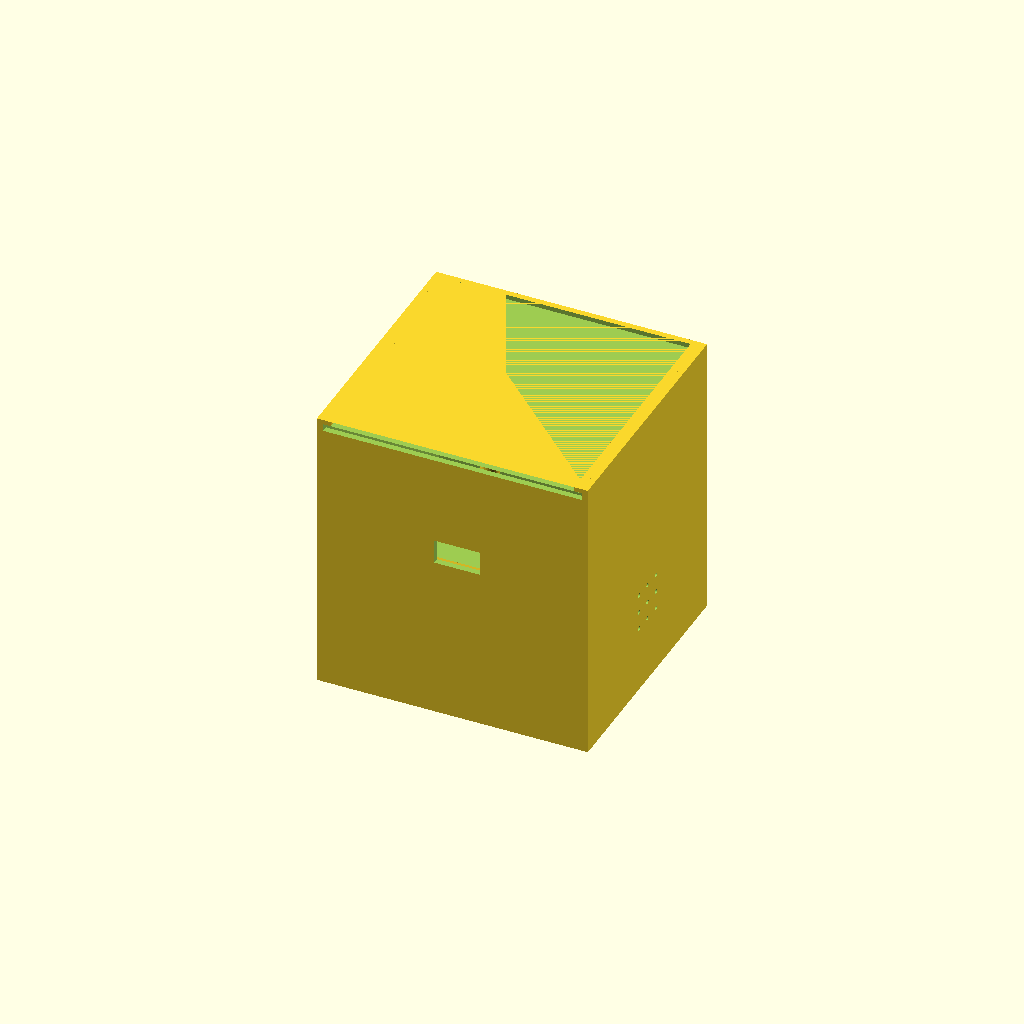
Cell 1: rendered with the file's own defaults.
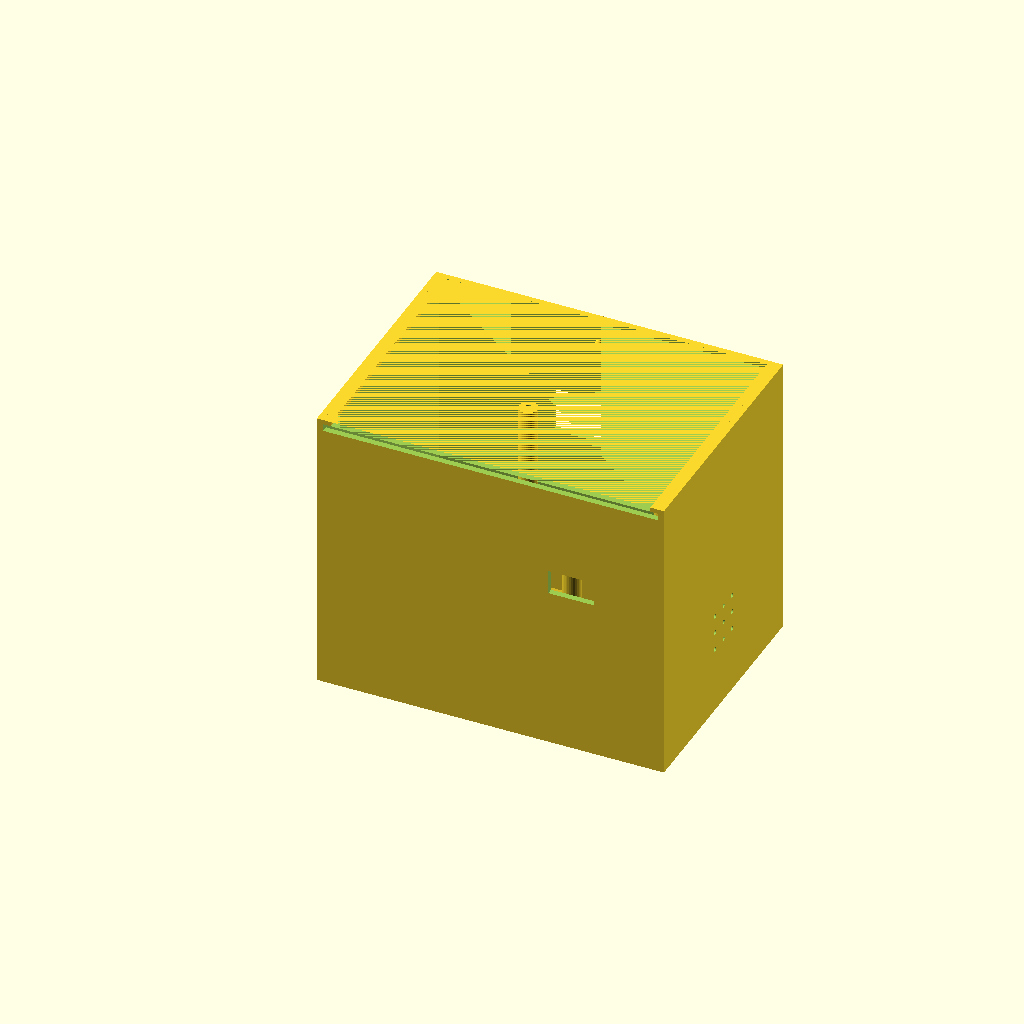
Cell 2: board_w = 100 (everything else at default).
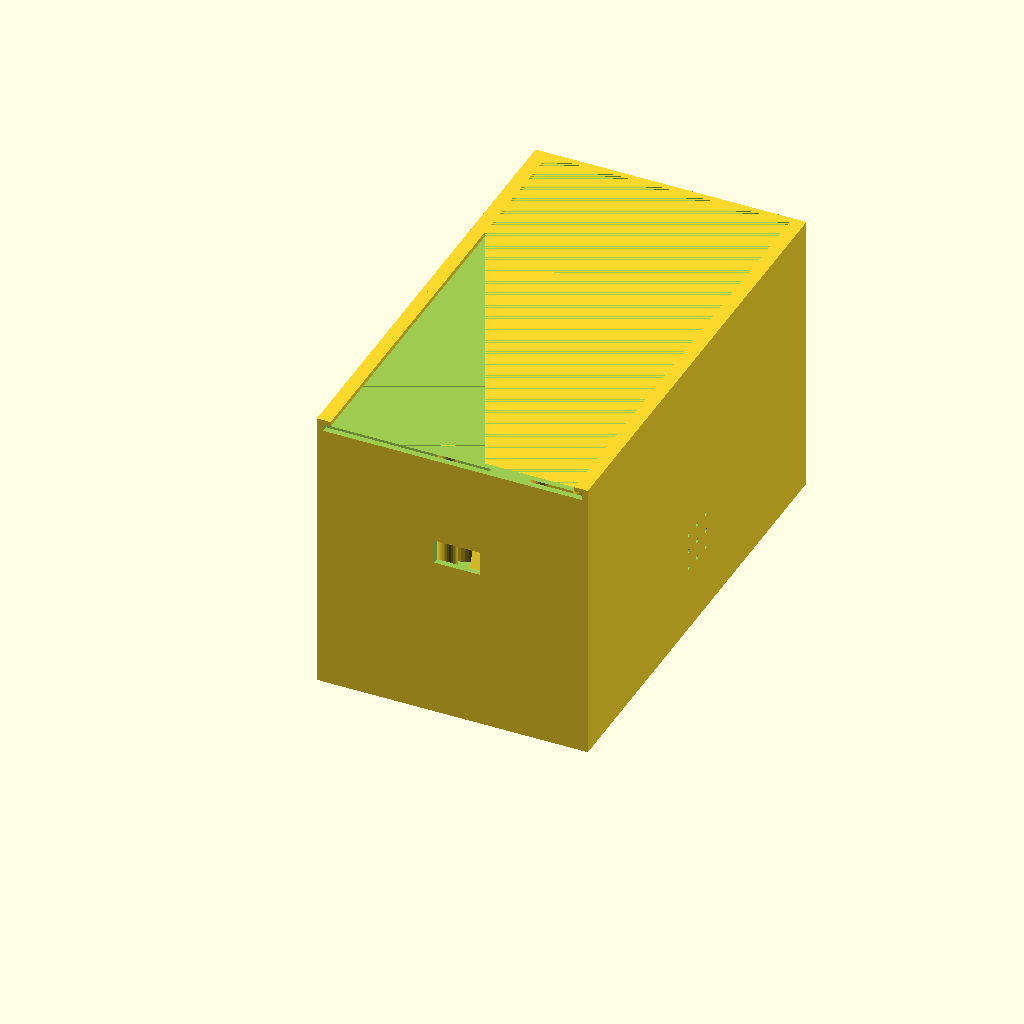
Cell 3: board_l = 140 (everything else at default).
One fixed orthographic camera (rotation 55°, 0°, 25°; colour scheme Cornfield) for every cell.
Source of the model, ee26btech11227_ee26btech11219/mobile_charger/charger_case.scad:
// ============================================================
// USB mobile charger enclosure — v5
// Transformer bolted to the floor FROM UNDERNEATH — screws go in through
// the bottom exterior, up through the floor, into the transformer's tabs.
// Retaining wedges brace it front and back (measured, not guessed).
// Perfboard floats above it on standoffs, screwed from above.
// USB-A cutout is on the FRONT wall, 6mm from the board's edge.
// Ventilation is over the transformer (right wall + dormant lid grid).
// Lid is currently NOT rendered (see bottom) — base_tray() only, so you
// can see the open interior. The lid() module still exists, ready to
// bring back later.
// ============================================================

// ---------- Perfboard (drives the case footprint) ----------
board_w        = 50;   // perfboard width
board_l        = 70;   // perfboard length
board_t        = 1.6;  // perfboard thickness
// mounting hole spacing — measured directly, near-edge (closer ends) gap
// converted to center-to-center by adding back the hole's own diameter
board_hole_dia  = 3.5;   // the board's own hole diameter (not modeled directly)
hole_gap_x      = 41;    // along the 5cm edge — closer-ends gap
hole_gap_y      = 61.4;  // along the 7cm edge — closer-ends gap
hole_spacing_x  = hole_gap_x + board_hole_dia;  // = 44.5mm center-to-center
hole_spacing_y  = hole_gap_y + board_hole_dia;  // = 64.9mm center-to-center
board_hole_inset_x = (board_w - hole_spacing_x) / 2;  // = 2.75mm from each side
board_hole_inset_y = (board_l - hole_spacing_y) / 2;  // = 2.55mm from each side

// clearance between board edge and inner wall
board_margin   = 5;

// ---------- Walls ----------
wall     = 2;
floor_t  = 2;
lid_t    = 2;

// ---------- Transformer ----------
xfmr_w = 30;  // transformer body width (x) — confirmed by measurement

// ---------- Screw bosses for the transformer ----------
boss_dia    = 12;   // widened to comfortably contain the elliptical hole below
boss_height = 6;

// transformer tab holes are elongated slots, long axis pointing toward
// each other (along the spacing direction)
tab_hole_a = 4;   // mm — width (short axis)
tab_hole_b = 8;   // mm — length (long axis, along the spacing direction)

// measured: gap between the two slots' NEAR (curved) ends, not center-to-center
tab_closer_ends_gap = 55;
xfmr_tab_spacing = tab_closer_ends_gap + tab_hole_b; // = 63mm, center-to-center

// ---------- Outer footprint (derived — whichever part needs more room) ----------
board_driven_w = board_w + 2*board_margin + 2*wall;
xfmr_driven_w  = xfmr_tab_spacing + boss_dia + 2*board_margin + 2*wall;
outer_w = max(board_driven_w, xfmr_driven_w);
outer_l = board_l + 2*board_margin + 2*wall;

// tab holes centered on the footprint, sitting on the floor
tab_y      = outer_l / 2;
tab_x1     = outer_w/2 - xfmr_tab_spacing/2;
tab_x2     = outer_w/2 + xfmr_tab_spacing/2;

// ---------- Transformer retaining wedges (right-angle ramps) ----------
// PLACEHOLDER dims — a doorstop-shaped ramp against the transformer's front
// and back faces only: one flat face flush against the transformer body
// (full height), the other flat face flush along the case floor, sloped
// face between them. Runs the full width of each face for continuous
// support. Left/right sides are left open (e.g. for wiring access).
wedge_run       = 16;   // how far the ramp's floor leg extends outward
wedge_clearance = 0.3;  // snug — the vertical face needs a tight fit
wedge_height    = 40;   // fixed per spec

xfmr_x0 = outer_w/2 - xfmr_w/2 - wedge_clearance;
xfmr_x1 = outer_w/2 + xfmr_w/2 + wedge_clearance;

// distance between the two wedges' contact planes — set directly per spec,
// not derived from xfmr_l, since this is a fixed, known measurement
wedge_plane_gap = 47;
xfmr_y0 = outer_l/2 - wedge_plane_gap/2;
xfmr_y1 = outer_l/2 + wedge_plane_gap/2;

// ---------- Perfboard standoffs ----------
standoff_dia       = 6;
// Pilot hole for the screw to self-tap INTO — this must be smaller than
// the screw itself, not the same as the perfboard's 3.5mm clearance hole.
// A screw that passes through a 3.5mm board hole is typically ~3mm
// (M3-class); ~2.5mm is the standard undersized pilot for that screw
// self-tapping into PLA/ABS.
standoff_pilot_dia = 2.5;
component_clear    = 25;  // headroom above board for heatsink/7805 stack

// fixed per spec — not derived from the transformer height
standoff_height = 60;

board_x0 = (outer_w - board_w) / 2;
board_y0 = (outer_l - board_l) / 2;

// four board corner positions (mounting holes) — measured spacing, not guessed
standoff_pos = [
    [board_x0 + board_hole_inset_x,            board_y0 + board_hole_inset_y],
    [board_x0 + board_w - board_hole_inset_x,  board_y0 + board_hole_inset_y],
    [board_x0 + board_hole_inset_x,            board_y0 + board_l - board_hole_inset_y],
    [board_x0 + board_w - board_hole_inset_x,  board_y0 + board_l - board_hole_inset_y],
];

// ---------- Overall cavity / tray height ----------
cavity_h = standoff_height + board_t + component_clear;
tray_h   = floor_t + cavity_h;

// ---------- Power cord cutout (back wall) ----------
// Sized and positioned relative to the transformer itself, not the case
// floor — center of the hole sits 50mm above the transformer's own base
// (which is raised boss_height above the floor, not sitting on the floor).
cord_w = 35;
cord_h = 15;
cord_center_from_xfmr_bottom = 50;
cord_z = boss_height + cord_center_from_xfmr_bottom - cord_h/2; // bottom of the cutout
cord_x0 = (outer_w - cord_w) / 2;
cord_x1 = (outer_w + cord_w) / 2;

// ---------- USB-A cutout (front wall — board's short/"PY 5*7CM" edge) ----------
// USB Type-A external housing is ~14mm (W) x 7mm (H) — the shielded metal
// shell that has to physically pass through the panel, not just the
// 12x4.5mm contact-opening spec (that's the plug-insertion slot inside it).
// +0.5mm clearance per side per standard panel-mount guidance.
usb_w = 15;
usb_h = 8;
usb_near_edge_offset = 16;                      // hole's near edge starts 16mm from the board's long side
usb_pos_x = board_x0 + board_w - usb_near_edge_offset - usb_w/2;  // center, hole extends inward from there
usb_z0 = floor_t + standoff_height - usb_h;     // top of cutout flush with board's underside

// ---------- Ventilation (over the transformer, not the regulator) ----------
// The LM2596 buck converter runs much cooler than the old 7805 did, so
// venting moved to where the real heat source now is — the transformer's
// core and windings. Positioned using its known height (wedge_height) and
// center (tab_y), on the side wall nearest it.
vent_hole_dia = 1.5;  // small holes — keeps dust/fingers out, still vents
vent_rows     = 5;
vent_cols     = 3;
vent_spacing  = 6;    // center-to-center

// centered over the transformer's footprint (for the lid's top grid, if
// the lid is brought back later)
vent_pos_x = outer_w/2 - (vent_cols - 1) * vent_spacing / 2;
vent_pos_y = tab_y - (vent_rows - 1) * vent_spacing / 2;

side_vent_rows = 3;
side_vent_cols = 3;
// vertically centered on the transformer's body (floor + boss + half its height)
side_vent_z0 = floor_t + boss_height + wedge_height/2 - (side_vent_rows - 1) * vent_spacing / 2;
// horizontally centered on the transformer along the wall (tab_y is its center)
side_vent_y0 = tab_y - (side_vent_cols - 1) * vent_spacing / 2;

// ---------- Sliding lid track ----------
// The lid rides in a channel just above tray_h, captured from lifting out
// by two inward lips running along the left/right walls. The front wall
// is open across its middle at this height so the lid slides in there;
// the back wall stays solid and acts as the closed-end stop.
lid_clear     = 0.4;             // vertical slack so the lid slides freely
lid_channel_h = lid_t + lid_clear;
lip_overhang  = 2.5;             // how far the lip reaches in over the lid edge
lip_thick     = 1.5;             // thickness of the capturing lip material
case_h        = 95;   // fixed per spec

track_h = lid_channel_h + lip_thick;   // total height the slide mechanism needs
interior_top = case_h - track_h;       // where the main cavity stops and the track begins
// sanity check use: interior_top should stay comfortably above floor_t +
// standoff_height + board_t (currently 2+60+1.6=63.6) — if you shrink
// case_h later, verify interior_top hasn't dropped below that.

lid_slide_gap = 0.4;             // horizontal clearance, lid vs. side walls
lid_w = outer_w - 2*wall - lid_slide_gap;      // spans the full inner width
lid_l = outer_l - 2*wall - lid_slide_gap;      // slides flush front to back

// small dome the lid clicks over right before it's fully closed — keeps
// it from creeping open under vibration without needing a screw
detent_r    = 1;
detent_pos_y = outer_l - wall - 6; // just short of the back stop

// ============================================================
// Modules
// ============================================================

module slot_hole(a, b, height) {
    // stadium/slot shape — straight sides, rounded ends — via hull of two
    // circles, not a smooth ellipse. a = width, b = overall length.
    r = a / 2;
    d = b - a; // distance between the two end-circle centers
    hull() {
        translate([0, -d/2, 0]) cylinder(h = height, r = r, $fn = 48);
        translate([0,  d/2, 0]) cylinder(h = height, r = r, $fn = 48);
    }
}

module solid_boss(x, y, dia, height, z0 = floor_t) {
    // plain post, no internal hole — used where the hole needs to cut
    // through the floor too (see base_tray's outer difference)
    translate([x, y, z0])
        cylinder(h = height, d = dia, $fn = 32);
}

module screw_boss(x, y, dia, height, pdia, z0 = floor_t) {
    translate([x, y, z0])
        difference() {
            cylinder(h = height, d = dia, $fn = 32);
            translate([0, 0, -1])
                cylinder(h = height + 2, d = pdia, $fn = 32);
        }
}

module ramp_wedge_front_back(x0, x1, y_contact, direction, run, height) {
    // direction: +1 extends toward +y (back wall side), -1 toward -y (front wall side)
    y_far = y_contact + direction * run;
    hull() {
        translate([x0, y_contact, floor_t])
            cube([x1 - x0, 0.01, height]);          // vertical face — against the transformer
        translate([x0, min(y_contact, y_far), floor_t])
            cube([x1 - x0, abs(run) + 0.01, 0.01]); // flat face — along the floor
    }
}

module transformer_wedges() {
    ramp_wedge_front_back(xfmr_x0, xfmr_x1, xfmr_y0, -1, wedge_run, wedge_height); // front side
    ramp_wedge_front_back(xfmr_x0, xfmr_x1, xfmr_y1,  1, wedge_run, wedge_height); // back side
}

module vent_grid_z(x0, y0, rows, cols, dia, spacing, thickness) {
    // punches a grid of holes straight through a horizontal panel (lid)
    for (i = [0:rows-1])
        for (j = [0:cols-1])
            translate([x0 + i*spacing, y0 + j*spacing, -1])
                cylinder(h = thickness + 2, d = dia, $fn = 16);
}

module vent_grid_x(x_wall, y0, z0, rows, cols, dia, spacing, thickness) {
    // punches a grid of holes straight through a vertical side wall
    for (i = [0:rows-1])
        for (j = [0:cols-1])
            translate([x_wall - 1, y0 + i*spacing, z0 + j*spacing])
                rotate([0, 90, 0])
                    cylinder(h = thickness + 2, d = dia, $fn = 16);
}

module lip(x, w) {
    // inward-facing shelf that overhangs the lid's edge, capturing it
    translate([x, 0, interior_top + lid_channel_h])
        cube([w, outer_l - wall, lip_thick]);
}

module detent_bump() {
    // small dome on the channel floor the lid snaps past when fully closed
    translate([outer_w/2, detent_pos_y, interior_top])
        sphere(r = detent_r, $fn = 24);
}

module base_shell() {
    difference() {
        cube([outer_w, outer_l, case_h]);

        // hollow interior for components — stops at interior_top, NOT
        // case_h, since the slide track occupies the space above that
        translate([wall, wall, floor_t])
            cube([outer_w - 2*wall, outer_l - 2*wall, interior_top - floor_t + 1]);

        // slide channel — open through the front wall, stops at the back wall
        translate([wall, -1, interior_top])
            cube([outer_w - 2*wall, outer_l - wall + 1, lid_channel_h]);

        // space above the channel, open except where the lips sit — also
        // open through the front so the lid can pass under the lips as
        // it's inserted
        translate([wall, -1, interior_top + lid_channel_h])
            cube([outer_w - 2*wall, outer_l - wall + 1, lip_thick]);

        // power cord cutout, back wall (y = outer_l)
        translate([(outer_w - cord_w)/2, outer_l - wall - 1, floor_t + cord_z])
            cube([cord_w, wall + 2, cord_h]);

        // USB-A cutout, front wall (board's short edge)
        translate([usb_pos_x - usb_w/2, -1, usb_z0])
            cube([usb_w, wall + 2, usb_h]);

        // ventilation — right wall, positioned over the transformer's body
        vent_grid_x(outer_w, side_vent_y0, side_vent_z0,
                    side_vent_rows, side_vent_cols, vent_hole_dia, vent_spacing, wall);
    }
}

module base_tray() {
    difference() {
        union() {
            base_shell();

            // transformer mounting bosses — solid for now; the through-hole
            // is cut below, after the union, so it passes through the floor too
            solid_boss(tab_x1, tab_y, boss_dia, boss_height);
            solid_boss(tab_x2, tab_y, boss_dia, boss_height);

            // transformer retaining wedges
            transformer_wedges();

            // perfboard standoffs — screwed from ABOVE, so these keep their
            // own blind pilot hole (drilled only into the post, not the floor)
            for (p = standoff_pos)
                screw_boss(p[0], p[1], standoff_dia, standoff_height, standoff_pilot_dia);

            // sliding lid capture lips, left and right
            lip(wall, lip_overhang);
            lip(outer_w - wall - lip_overhang, lip_overhang);

            // closed-position detent
            detent_bump();
        }

        // transformer screw holes — clear through-holes from the case's
        // bottom exterior, up through the floor and the full boss height,
        // so the screw is driven in from underneath and threads up into
        // the transformer's tab. Stadium/slot shape, long axis pointing
        // toward the other hole (matches the "closer ends" measurement).
        translate([tab_x1, tab_y, -1])
            rotate([0, 0, 90])
                slot_hole(tab_hole_a, tab_hole_b, floor_t + boss_height + 2);
        translate([tab_x2, tab_y, -1])
            rotate([0, 0, 90])
                slot_hole(tab_hole_a, tab_hole_b, floor_t + boss_height + 2);
    }
}

module lid() {
    tab_w = 16;
    tab_r = 3;      // corner rounding on the pull tab
    scoop_r = 7;    // radius of the shallow thumb-scoop sphere
    scoop_depth = 0.9; // how deep it cuts into the top surface — stays shy of lid_t

    difference() {
        union() {
            cube([lid_w, lid_l, lid_t]);
            // rounded pull tab, sticks out a little past the front edge
            translate([lid_w/2, -3 + tab_r, 0])
                hull() {
                    translate([-tab_w/2 + tab_r, 0, 0]) cylinder(r = tab_r, h = lid_t, $fn = 32);
                    translate([ tab_w/2 - tab_r, 0, 0]) cylinder(r = tab_r, h = lid_t, $fn = 32);
                    translate([-tab_w/2 + tab_r, 3, 0]) cylinder(r = tab_r, h = lid_t, $fn = 32);
                    translate([ tab_w/2 - tab_r, 3, 0]) cylinder(r = tab_r, h = lid_t, $fn = 32);
                }
        }

        // ventilation grid — directly over the transformer
        vent_grid_z(vent_pos_x, vent_pos_y, vent_rows, vent_cols, vent_hole_dia, vent_spacing, lid_t);

        // shallow thumb-scoop — a smooth dimple, not a hole through the material
        translate([lid_w/2, 0, lid_t - scoop_depth + scoop_r])
            sphere(r = scoop_r, $fn = 48);
    }
}

// ============================================================
// Render — export TWO separate STLs, one at a time
// ============================================================
// This file makes ONE part per render, controlled by the flag below.
// To get both STLs:
//   1. Set export_part = "base", press F6, File > Export > Export as STL
//      (save as e.g. base_tray.stl)
//   2. Change export_part = "lid", press F6 again, export again
//      (save as e.g. lid.stl)
// Each is a separate, independent solid — they are never unioned
// together, so there's no need to separate them afterward.
export_part = "base";   // "base" or "lid"

if (export_part == "base")
    base_tray();

if (export_part == "lid")
    lid();
Customizer parameters (derived from the source; name, type, default, range or options):
board_w: number, default 50
board_l: number, default 70
board_t: number, default 1.6
board_hole_dia: number, default 3.5
hole_gap_x: number, default 41
hole_gap_y: number, default 61.4
board_margin: number, default 5
wall: number, default 2
floor_t: number, default 2
lid_t: number, default 2
xfmr_w: number, default 30
boss_dia: number, default 12
boss_height: number, default 6
tab_hole_a: number, default 4
tab_hole_b: number, default 8
tab_closer_ends_gap: number, default 55
wedge_run: number, default 16
wedge_clearance: number, default 0.3
wedge_height: number, default 40
wedge_plane_gap: number, default 47
standoff_dia: number, default 6
standoff_pilot_dia: number, default 2.5
component_clear: number, default 25
standoff_height: number, default 60
cord_w: number, default 35
cord_h: number, default 15
cord_center_from_xfmr_bottom: number, default 50
usb_w: number, default 15
usb_h: number, default 8
usb_near_edge_offset: number, default 16
vent_hole_dia: number, default 1.5
vent_rows: number, default 5
vent_cols: number, default 3
vent_spacing: number, default 6
side_vent_rows: number, default 3
side_vent_cols: number, default 3
lid_clear: number, default 0.4
lip_overhang: number, default 2.5
lip_thick: number, default 1.5
case_h: number, default 95
lid_slide_gap: number, default 0.4
detent_r: number, default 1
